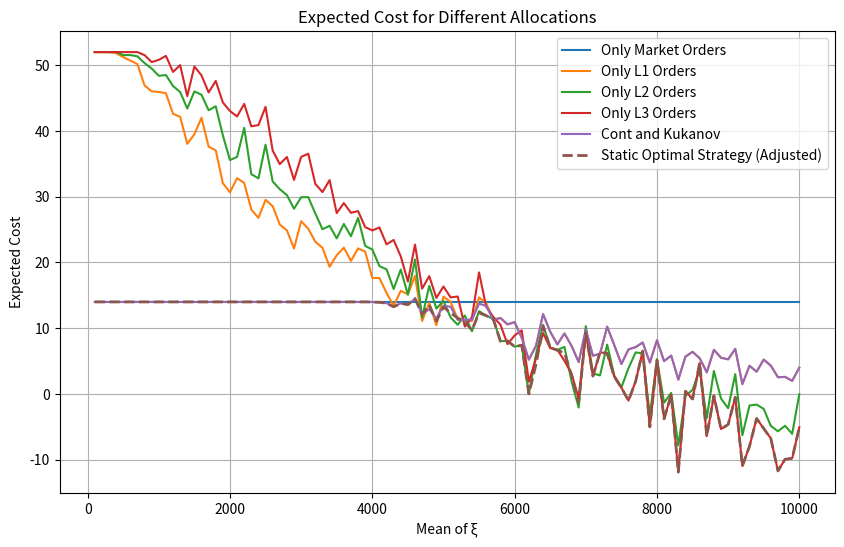
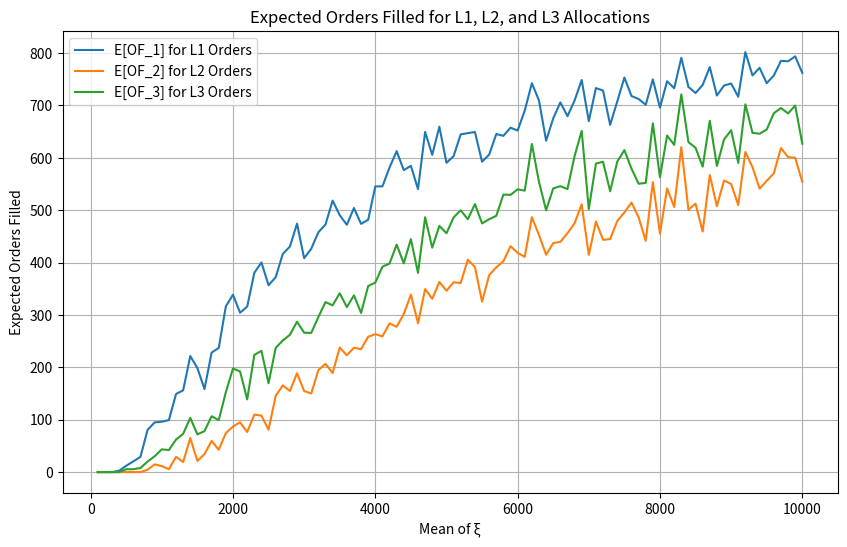

Write the Python code that produced these figures, in order.
#!/usr/bin/env python3
# -*- coding: utf-8 -*-
"""
Created on Mon Jun  2 11:19:01 2025

@author: jawclaes
"""

# THIS SCRIPT CREATES A PLOT OF THE EXPECTED COST FOR DIFFERENT STRATEGIES FOR DIFFERENT VALUES OF MEAN_XI BASED ON THE ANALYTICAL SOLUTION
# IT CAN USE THE OPTIMAL ALLOCATION ADJUSTED TO KNOW HOW MANY PRICE LEVELS TO CONSIDER
# IT COMPARES TO ONLY MO OR LO STATS, BUT ALSO CONT AND KUKANOV 1 PL STRAT



import numpy as np
import matplotlib.pyplot as plt
from scipy.optimize import root_scalar
from scipy.stats import expon

# Parameters
S = 1000
h = 0.01
r = 0.002
f = 0.003
theta = 0.001
rho_u = 0.05
rho_o = 0.05
delta = 0.01
n = 5  # Number of price levels
num_samples = 200 

# Queue sizes: Q1 = 2000, Q2 = 1500, Q3 = 1400, Q4 = 1300, Q5 = 1200, Q6 = 1100
Q = [2000] + [1500 - 0 * i for i in range(n - 1)]
lambda_psi_list = [2 / Q[i + 1] for i in range(n - 1)]




# Generalized CDF function F_sum(k, x) for ξ + ψ1 + ... + ψk
def F_sum(k, x, lambda_xi, lambda_psi_list, Q):
    if k == 0:
        return 1 - np.exp(-lambda_xi * x) if x >= 0 else 0
    else:
        threshold = sum(Q[1:k + 1])  # Q2 + Q3 + ... + Q_{k+1}
        if x <= threshold:
            terms = []
            for j in range(1, k + 1):
                prod1 = np.prod([lambda_psi_list[m - 1] for m in range(1, k + 1) if m != j] + [1])
                prod2 = np.prod([lambda_psi_list[m - 1] - lambda_psi_list[j - 1] 
                                 for m in range(1, k + 1) if m != j] + [1])
                if prod2 == 0:
                    term = 0  # Handle rare case of equal rates
                else:
                    term = (lambda_xi * prod1) / ((lambda_xi + lambda_psi_list[j - 1]) * prod2) * \
                           np.exp(-lambda_psi_list[j - 1] * (threshold - x))
                terms.append(term)
            return sum(terms)
        else:
            prod_num = np.prod(lambda_psi_list[:k])
            prod_den = np.prod([lambda_xi + lambda_psi for lambda_psi in lambda_psi_list[:k]])
            return 1 - (prod_num / prod_den) * np.exp(-lambda_xi * (x - threshold))

# Compute optimal allocations for a given mean_xi
def compute_optimal(mean_xi, n, Q, lambda_psi_list, S, h, r, f, theta, rho_u, delta):
    if mean_xi == 0:
        # Handle mean_xi = 0 (no market flow) -> place all in highest level
        return 0, [0] * (n - 1) + [S]
    
    lambda_xi = 1 / mean_xi
    
    # Compute thresholds from Proposition 4.5
    sum_Q = sum(Q)
    F_Q_sum_S = F_sum(n - 1, sum_Q + S, lambda_xi, lambda_psi_list, Q)
    F_Q_sum = F_sum(n - 1, sum_Q, lambda_xi, lambda_psi_list, Q)
    
    p_u_lower = (2 * h + (n - 1) * delta + f + r) / F_Q_sum_S - (h + (n - 1) * delta + r + theta) \
                if F_Q_sum_S > 0 else -np.inf
    p_u_upper = (2 * h + (n - 1) * delta + f + r) / F_Q_sum - (h + (n - 1) * delta + r + theta) \
                if F_Q_sum > 0 else np.inf
    
    # Determine allocation case
    if rho_u <= 0:
        M_star = 0
        L_star = [0] * (n - 1) + [S]
    elif rho_u >= 2:
        M_star = S
        L_star = [0] * n
    else:
        # Mixed allocation case
        x = (2 * h + (n - 1) * delta + f + r) / (h + (n - 1) * delta + r + rho_u + theta)
        threshold = sum(Q[1:])
        
        if x >= F_sum(n - 1, threshold, lambda_xi, lambda_psi_list, Q):
            c = np.prod(lambda_psi_list) / np.prod([lambda_xi + lambda_psi for lambda_psi in lambda_psi_list])
            A = -1 / lambda_xi * np.log((1 - x) / c) + threshold
        else:
            def func(A):
                return F_sum(n - 1, A, lambda_xi, lambda_psi_list, Q) - x
            try:
                sol = root_scalar(func, bracket=[0, threshold], method='brentq')
                A = sol.root
            except ValueError:
                A = threshold  # Fallback
            
        M_star = S - A + sum_Q
        M_star = max(0, min(S, M_star))
        
        # Solve for L_i_star iteratively
        L_star = []
        remaining = S - M_star
        for i in range(n - 1):
            def g(L):
                sum_up_to_i = sum(Q[:i + 1]) + sum(L_star) + L if i > 0 else Q[0] + L
                sum_up_to_i_plus1 = sum_up_to_i + Q[i + 1]
                term1 = delta + (h + i * delta + r + rho_u + theta) * F_sum(i, sum_up_to_i, lambda_xi, lambda_psi_list, Q)
                term2 = -(h + (i + 1) * delta + r + rho_u + theta) * F_sum(i+1, sum_up_to_i_plus1, lambda_xi, lambda_psi_list, Q)
                return term1 + term2
            
            try:
                sol = root_scalar(g, bracket=[0, remaining - sum(L_star)], method='brentq')
                L_i_star = sol.root
            except ValueError:
                if g(0) > 0:
                    L_i_star = 0
                elif g(remaining - sum(L_star)) < 0:
                    L_i_star = remaining - sum(L_star)
                else:
                    L_i_star = 0  # Default fallback
            
            L_i_star = max(0, min(remaining - sum(L_star), L_i_star))
            L_star.append(L_i_star)
            remaining -= L_i_star
        
        L_star.append(max(0, remaining))
    
    return M_star, L_star





# Compute OF_i for price level i
def compute_OF_i(i, xi, psi, Q, L):
    sum_Q_L_prev = sum(Q[:i-1] + L[:i-1]) if i > 1 else 0
    sum_psi = sum(psi[:i-1]) if i > 1 else 0
    total_Q_L_up_to_i = sum_Q_L_prev + Q[i-1]
    total_Q_L_incl_i = total_Q_L_up_to_i + L[i-1]
    total_flow = xi + sum_psi
    indicator_1 = 1 if total_Q_L_up_to_i < total_flow < total_Q_L_incl_i else 0
    indicator_2 = 1 if total_flow >= total_Q_L_incl_i else 0
    OF_i = (total_flow - total_Q_L_up_to_i) * indicator_1 + L[i-1] * indicator_2
    return max(0, min(OF_i, L[i-1]))

# Compute total shares acquired A
def compute_A(M, L, xi, psi, Q):
    OF = [compute_OF_i(i+1, xi, psi, Q, L) for i in range(len(L))]
    return M + sum(OF)

# Cost function v(X, xi, psi)
def cost_function(M, L, xi, psi, Q, S, h, r, f, theta, rho_u, rho_o, delta):
    n = len(L)
    OF = [compute_OF_i(i+1, xi, psi, Q, L) for i in range(n)]
    A = compute_A(M, L, xi, psi, Q)
    exec_cost_M = (h + f) * M
    exec_cost_L = -sum((h + r + i * delta) * OF[i] for i in range(n))
    underfill = max(S - A, 0)
    overfill = max(A - S, 0)
    penalty_under = rho_u * underfill 
    penalty_over = rho_o * overfill  
    impact = theta * (M + sum(L) + underfill)
    return exec_cost_M + exec_cost_L + penalty_under + penalty_over + impact

# Expected cost over xi and psi samples
def expected_cost(M, L, xi_samples, psi_samples, Q, S, h, r, f, theta, rho_u, rho_o, delta):
    costs = []
    OFs = [[] for _ in range(n)]
    for xi, psi in zip(xi_samples, psi_samples):
        cost = cost_function(M, L, xi, psi, Q, S, h, r, f, theta, rho_u, rho_o, delta)
        costs.append(cost)
        for i in range(n):
            OFs[i].append(compute_OF_i(i+1, xi, psi, Q, L))
    return np.mean(costs), [np.mean(OF) for OF in OFs]

# Main computation
mean_xi_list = np.linspace(100, 10000, 100)
cost_allo1 = np.zeros(len(mean_xi_list))
cost_allo2 = np.zeros(len(mean_xi_list))
cost_allo3 = np.zeros(len(mean_xi_list))
cost_allo4 = np.zeros(len(mean_xi_list))
cost_allo5 = np.zeros(len(mean_xi_list))
cost_optimal = np.zeros(len(mean_xi_list))  # For optimal strategy
OF1_allo2 = np.zeros(len(mean_xi_list))
OF2_allo3 = np.zeros(len(mean_xi_list))
OF3_allo4 = np.zeros(len(mean_xi_list))
OF4_allo5 = np.zeros(len(mean_xi_list))

for i in range(len(mean_xi_list)):
    
    # Generate samples for each mean_xi
    xi_samples = np.random.exponential(mean_xi_list[i], num_samples) if mean_xi_list[i] > 0 else np.zeros(num_samples)
    psi_samples = np.zeros((num_samples, n-1))
    for j in range(n-1):
        psi_samples[:,j] = Q[j+1] - np.random.exponential(1/lambda_psi_list[j], num_samples)

    L = np.zeros(n)
    # Allocation 1: Market only
    L[0] = 0
    L[1] = 0
    cost_allo1[i], _ = expected_cost(S, L, xi_samples, psi_samples, Q, S, h, r, f, theta, rho_u, rho_o, delta)
    
    # Allocation 2: L1 only
    L[0] = S
    L[1] = 0
    cost_allo2[i], OFs_allo2 = expected_cost(0, L, xi_samples, psi_samples, Q, S, h, r, f, theta, rho_u, rho_o, delta)
    OF1_allo2[i] = OFs_allo2[0]
    
    # Allocation 3: L5 only
    L[0] = 0
    L[4] = S
    cost_allo3[i], OFs_allo3 = expected_cost(0, L, xi_samples, psi_samples, Q, S, h, r, f, theta, rho_u, rho_o, delta)
    OF2_allo3[i] = OFs_allo3[4]
    
    # Allocation 4: L3 only
    L[0] = 0
    L[1] = 0
    L[2] = S
    L[4] = 0
    cost_allo4[i], OFs_allo4 = expected_cost(0, L, xi_samples, psi_samples, Q, S, h, r, f, theta, rho_u, rho_o, delta)
    OF3_allo4[i] = OFs_allo4[2]
    
    # Allocation 5: Cont and Kukanov
    frac = (2*h+f+r)/(h+r+rho_u+theta)
    M = S - expon.ppf(frac, loc=0, scale=mean_xi_list[i]) + Q[0]

    M = max(0, min(S,M))
    L[0] = S-M
    L[1] = 0 
    L[2] = 0
    cost_allo5[i], OFs_allo5 = expected_cost(M, L, xi_samples, psi_samples, Q, S, h, r, f, theta, rho_u, rho_o, delta)
    
    # Optimal Allocation
    print(i)
    
    critical_point1 = (h+r+rho_u+theta) / (lambda_psi_list[0]*delta)
    critical_point2 = (h+delta+r+rho_u+theta) / (lambda_psi_list[1]*delta)
    critical_point3 = (h+2*delta+r+rho_u+theta) / (lambda_psi_list[2]*delta)
    critical_point4 = (h+3*delta+r+rho_u+theta) / (lambda_psi_list[3]*delta)
    #print(critical_point1)
    if mean_xi_list[i] <= critical_point1-10:
        M_opt, L_opt = compute_optimal(mean_xi_list[i], 1, Q, lambda_psi_list, S, h, r, f, theta, rho_u, delta)
        
        frac = (2*h+f+r)/(h+r+rho_u+theta)
        M = S - expon.ppf(frac, loc=0, scale=mean_xi_list[i]) + Q[0]

        M_opt = max(0, min(S,M))
        L_opt = np.zeros(n)
        L_opt[0] = S-M_opt
        
    elif critical_point1-1 <=mean_xi_list[i] <= critical_point2-1:
        Qn=[Q[0],Q[1]]
        lambda_psi_listn = [lambda_psi_list[0]]
        M_opt, L = compute_optimal(mean_xi_list[i], 2, Qn, lambda_psi_listn, S, h, r, f, theta, rho_u, delta)
        L_opt = np.zeros(n)
        L_opt[0] = L[0]
        L_opt[1] = L[1]
    elif critical_point2-1 <=mean_xi_list[i] <= critical_point3-1:
        Qn=[Q[0],Q[1],Q[2]]
        lambda_psi_listn = [lambda_psi_list[0],lambda_psi_list[1]]
        M_opt, L = compute_optimal(mean_xi_list[i], 3, Qn, lambda_psi_listn, S, h, r, f, theta, rho_u, delta)
        #print(mean_xi_list[i], 3, Qn, lambda_psi_listn, S, h, r, f, theta, rho_u, delta)
        #print(M_opt,L)
        L_opt = np.zeros(n)
        L_opt[0] = L[0]
        L_opt[1] = L[1]
        L_opt[2] = L[2]
    elif critical_point3-1 <=mean_xi_list[i] <= critical_point4-1:
        Qn=[Q[0],Q[1],Q[2],Q[3]]
        lambda_psi_listn = [lambda_psi_list[0],lambda_psi_list[1],lambda_psi_list[2]]
        M_opt, L = compute_optimal(mean_xi_list[i], 4, Qn, lambda_psi_listn, S, h, r, f, theta, rho_u, delta)
        L_opt = np.zeros(n)
        L_opt[0] = L[0]
        L_opt[1] = L[1]
        L_opt[2] = L[2]
        L_opt[3] = L[3]
    else:
        M_opt, L_opt = compute_optimal(mean_xi_list[i], n, Q, lambda_psi_list, S, h, r, f, theta, rho_u, delta)
#    M_opt, L_opt = compute_optimal(mean_xi_list[i], n, Q, lambda_psi_list, S, h, r, f, theta, rho_u, delta)
    cost_optimal[i], _ = expected_cost(M_opt, L_opt, xi_samples, psi_samples, Q, S, h, r, f, theta, rho_u, rho_o, delta)
    
    #print(f"Index {i}, mean_xi = {mean_xi_list[i]:.2f}")

# Plotting costs
plt.figure(figsize=(10, 6))
plt.plot(mean_xi_list, cost_allo1, label='Only Market Orders')
plt.plot(mean_xi_list, cost_allo2, label='Only L1 Orders')
plt.plot(mean_xi_list, cost_allo4, label='Only L2 Orders')
plt.plot(mean_xi_list, cost_allo3, label='Only L3 Orders')
plt.plot(mean_xi_list, cost_allo5, label='Cont and Kukanov')
plt.plot(mean_xi_list, cost_optimal, label='Static Optimal Strategy (Adjusted)', linewidth=2, linestyle='--')
plt.xlabel('Mean of ξ')
plt.ylabel('Expected Cost')
plt.title('Expected Cost for Different Allocations')
plt.legend()
plt.grid(True)
plt.show()

# Plotting OFs
plt.figure(figsize=(10, 6))
plt.plot(mean_xi_list, OF1_allo2, label='E[OF_1] for L1 Orders')
plt.plot(mean_xi_list, OF2_allo3, label='E[OF_2] for L2 Orders')
plt.plot(mean_xi_list, OF3_allo4, label='E[OF_3] for L3 Orders')
plt.xlabel('Mean of ξ')
plt.ylabel('Expected Orders Filled')
plt.title('Expected Orders Filled for L1, L2, and L3 Allocations')
plt.legend()
plt.grid(True)
plt.show()